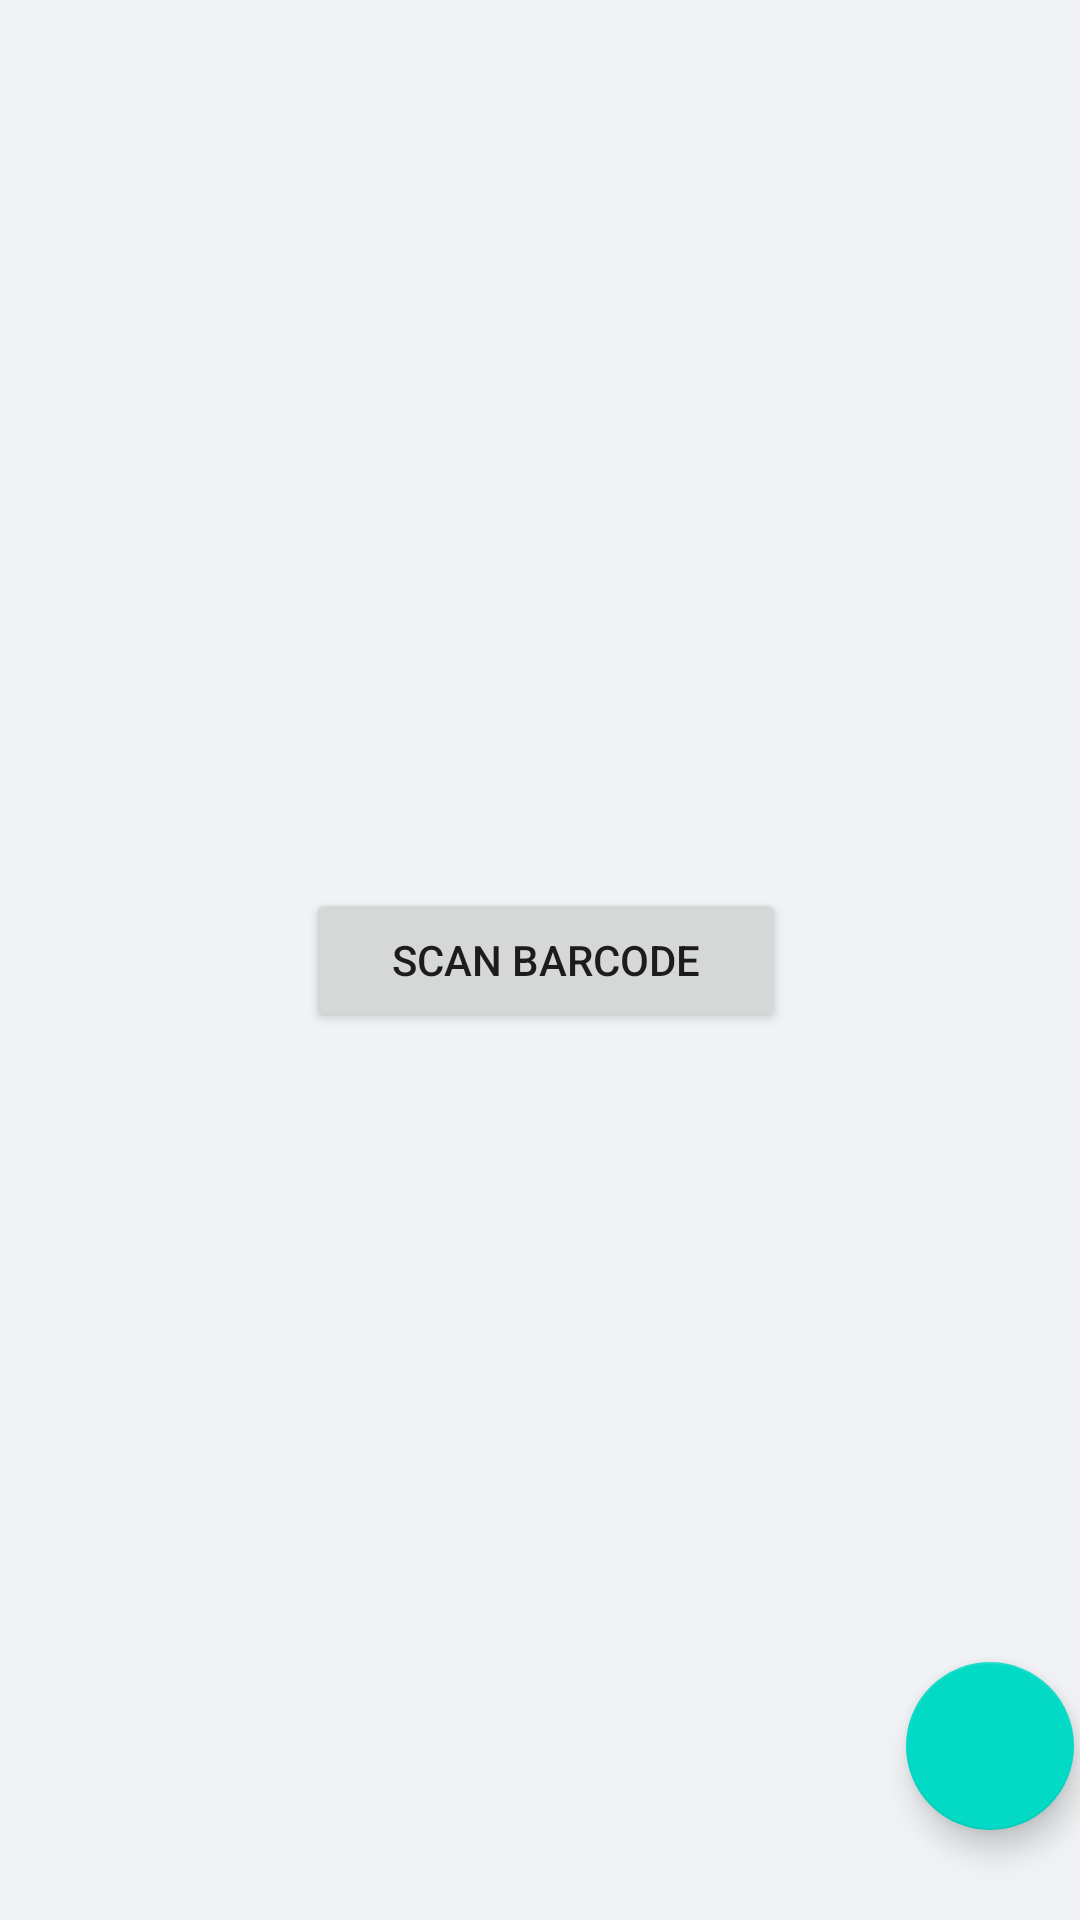

Layout XML and referenced resources for this Android screen:
<!-- AndroidManifest.xml: application theme Theme.Tnscpe -->
<!-- res/layout/fragment__scan_barcode.xml -->
<?xml version="1.0" encoding="utf-8"?>
<FrameLayout xmlns:android="http://schemas.android.com/apk/res/android"
    xmlns:tools="http://schemas.android.com/tools"
    android:layout_width="match_parent"
    android:layout_height="match_parent"
    tools:context=".Fragment_ScanBarcode">

    <LinearLayout
        android:layout_width="match_parent"
        android:layout_height="match_parent"
        android:gravity="center"
        android:background="#F0F2F5">

        <Button
            android:id="@+id/button_scan_barcode"
            android:layout_width="160dp"
            android:layout_height="wrap_content"
            android:layout_marginLeft="100dp"
            android:text="@string/scan_barcode"
            android:layout_gravity="center"/>

        <com.google.android.material.floatingactionbutton.FloatingActionButton
            android:id="@+id/button_add_notification"
            android:layout_width="wrap_content"
            android:layout_height="wrap_content"
            android:layout_weight="1"
            android:layout_marginBottom="30dp"
            android:layout_marginLeft="40dp"
            android:layout_gravity="bottom"
            android:src="@drawable/ic_baseline_add_white_color" />


    </LinearLayout>
</FrameLayout>
<!-- resources referenced by this layout -->
<resources>
  <string name="scan_barcode">Scan Barcode</string>
  <style name="Theme.Tnscpe" parent="Theme.MaterialComponents.DayNight.DarkActionBar">
          
          <item name="colorPrimary">@color/purple_500</item>
          <item name="colorPrimaryVariant">@color/purple_700</item>
          <item name="colorOnPrimary">@color/white</item>
          
          <item name="colorSecondary">@color/teal_200</item>
          <item name="colorSecondaryVariant">@color/teal_700</item>
          <item name="colorOnSecondary">@color/black</item>
          
          <item name="android:statusBarColor" tools:targetApi="l">?attr/colorPrimaryVariant</item>
          
      </style>
  <!-- not gathered from this repository: default colours our renderer supplied (Android Studio template values) -->
  <color name="purple_500">#FF6200EE</color>
  <color name="purple_700">#FF3700B3</color>
  <color name="teal_200">#FF03DAC5</color>
  <color name="teal_700">#FF018786</color>
  <color name="black">#FF000000</color>
  <color name="white">#FFFFFFFF</color>
</resources>
